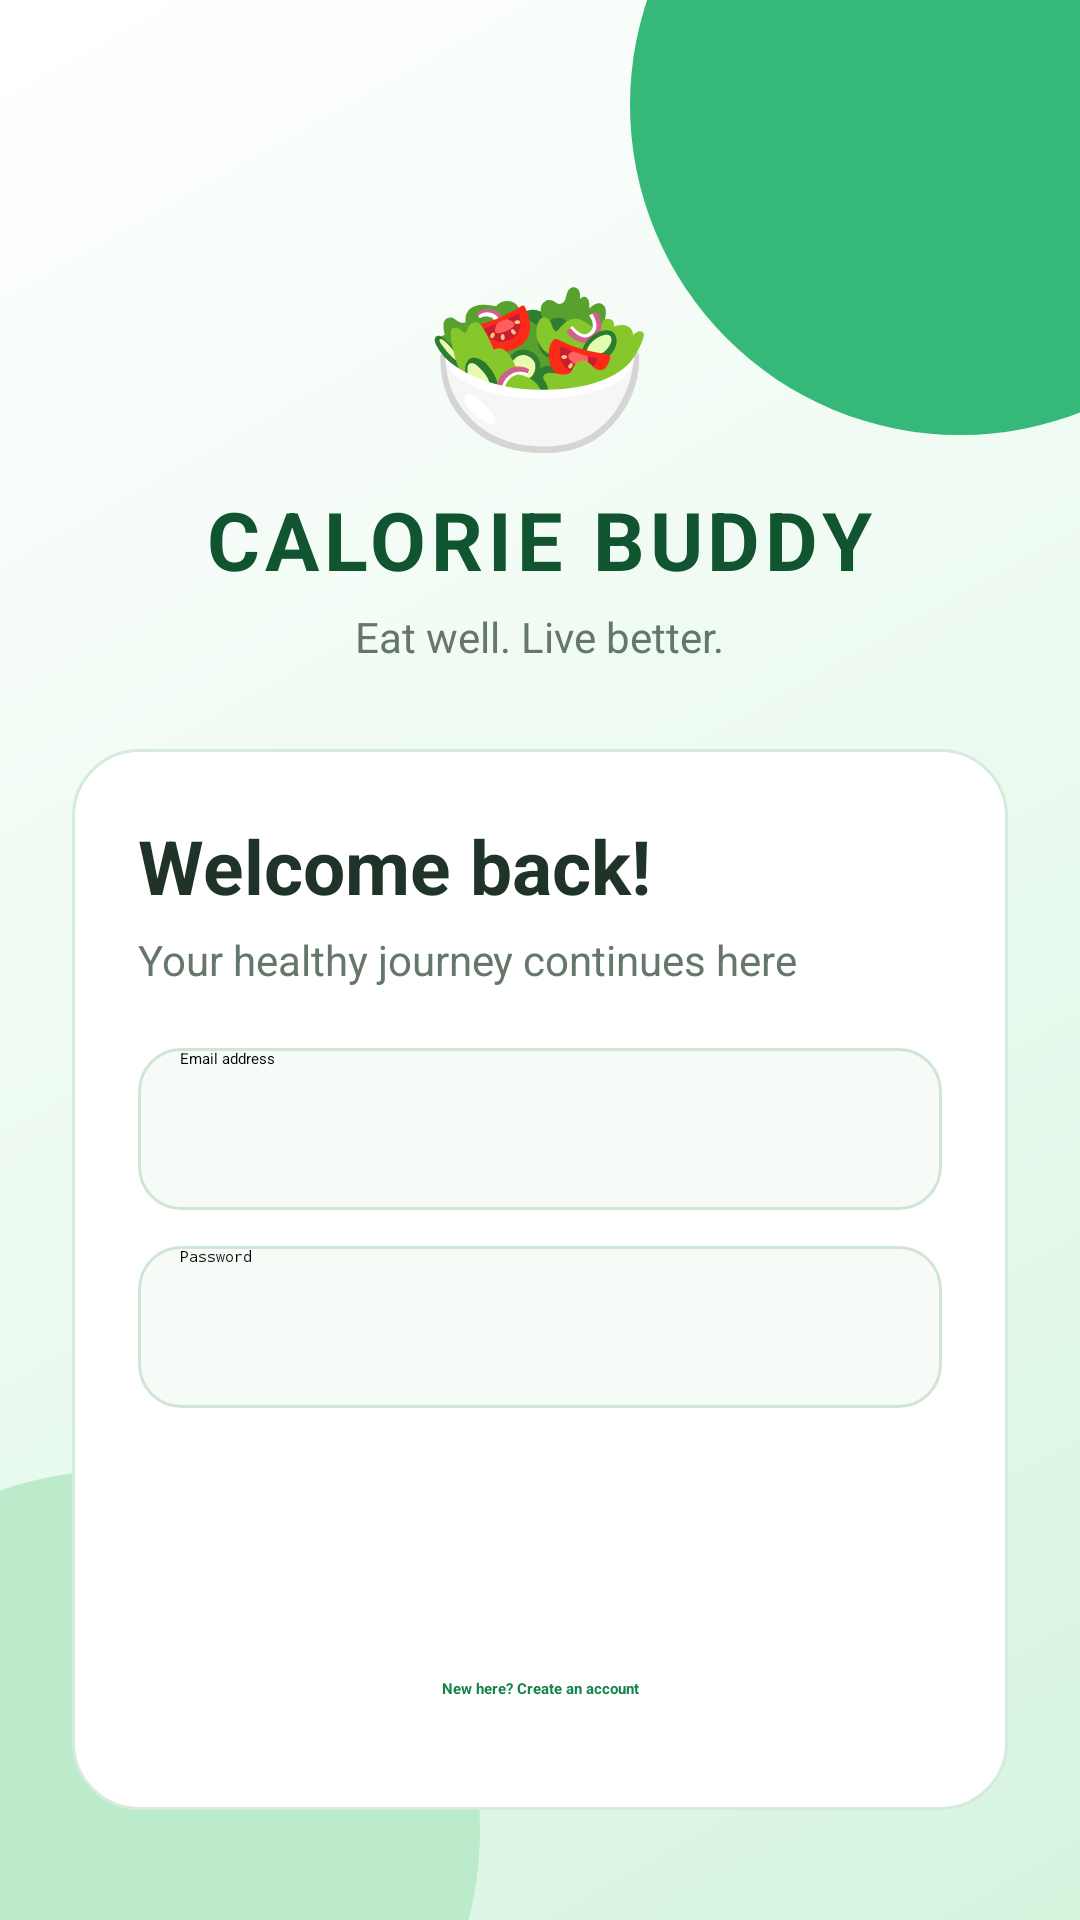

The Android layout XML behind this screen, and the referenced resources:
<!-- AndroidManifest.xml: application theme Theme.CalorieBuddy -->
<!-- res/layout/activity_login.xml -->
<?xml version="1.0" encoding="utf-8"?>
<ScrollView xmlns:android="http://schemas.android.com/apk/res/android"
    android:layout_width="match_parent"
    android:layout_height="match_parent"
    android:background="@drawable/bg_app_gradient"
    android:fillViewport="true">

    <LinearLayout
        android:layout_width="match_parent"
        android:layout_height="wrap_content"
        android:orientation="vertical"
        android:gravity="center_horizontal"
        android:padding="24dp">

        <TextView
            android:layout_width="wrap_content"
            android:layout_height="wrap_content"
            android:text="🥗"
            android:textSize="62sp"
            android:layout_marginTop="55dp" />

        <TextView
            android:layout_width="wrap_content"
            android:layout_height="wrap_content"
            android:text="@string/brand"
            android:textColor="@color/green_dark"
            android:textSize="27sp"
            android:textStyle="bold"
            android:letterSpacing="0.06" />

        <TextView
            android:layout_width="wrap_content"
            android:layout_height="wrap_content"
            android:text="@string/tagline"
            android:textColor="@color/text_muted"
            android:textSize="14sp"
            android:layout_marginTop="5dp" />

        <LinearLayout
            android:layout_width="match_parent"
            android:layout_height="wrap_content"
            android:orientation="vertical"
            android:padding="22dp"
            android:layout_marginTop="28dp"
            android:background="@drawable/bg_card">

            <TextView
                android:layout_width="match_parent"
                android:layout_height="wrap_content"
                android:text="@string/login_title"
                android:textColor="@color/text_dark"
                android:textSize="25sp"
                android:textStyle="bold" />

            <TextView
                android:layout_width="match_parent"
                android:layout_height="wrap_content"
                android:text="@string/login_subtitle"
                android:textColor="@color/text_muted"
                android:textSize="14sp"
                android:layout_marginTop="5dp"
                android:layout_marginBottom="20dp" />

            <EditText
                android:id="@+id/edtLoginEmail"
                android:layout_width="match_parent"
                android:layout_height="54dp"
                android:hint="@string/email_hint"
                android:paddingHorizontal="14dp"
                android:singleLine="true"
                android:background="@drawable/bg_input"
                android:inputType="textEmailAddress" />

            <EditText
                android:id="@+id/edtLoginPassword"
                android:layout_width="match_parent"
                android:layout_height="54dp"
                android:hint="@string/password_hint"
                android:paddingHorizontal="14dp"
                android:singleLine="true"
                android:layout_marginTop="12dp"
                android:background="@drawable/bg_input"
                android:inputType="textPassword" />

            <Button
                android:id="@+id/btnLogin"
                android:layout_width="match_parent"
                android:layout_height="55dp"
                android:text="@string/login_button"
                android:textColor="@color/white"
                android:textStyle="bold"
                android:backgroundTint="@color/green"
                android:layout_marginTop="20dp" />

            <TextView
                android:id="@+id/txtRegister"
                android:layout_width="match_parent"
                android:layout_height="wrap_content"
                android:text="@string/register_prompt"
                android:textColor="@color/green"
                android:textStyle="bold"
                android:gravity="center"
                android:padding="15dp"
                android:clickable="true"
                android:focusable="true" />

        </LinearLayout>
    </LinearLayout>
</ScrollView>
<!-- resources referenced by this layout -->
<resources>
  <color name="green">#16834A</color>
  <color name="green_dark">#10552F</color>
  <color name="text_dark">#203329</color>
  <color name="text_muted">#64776A</color>
  <color name="white">#FFFFFF</color>
  <!-- drawable bg_app_gradient (drawable) -->
  <?xml version="1.0" encoding="utf-8"?>
  <layer-list xmlns:android="http://schemas.android.com/apk/res/android">
  
      <item>
          <shape android:shape="rectangle">
              <gradient
                  android:type="linear"
                  android:angle="135"
                  android:startColor="#D5F5DF"
                  android:centerColor="#ECFAF0"
                  android:endColor="#FFFFFF" />
          </shape>
      </item>
  
      <item
          android:gravity="top|right"
          android:top="-75dp"
          android:right="-70dp">
          <shape android:shape="oval">
              <size
                  android:width="220dp"
                  android:height="220dp" />
              <solid android:color="#35B878" />
          </shape>
      </item>
  
      <item
          android:gravity="bottom|left"
          android:bottom="-90dp"
          android:left="-80dp">
          <shape android:shape="oval">
              <size
                  android:width="240dp"
                  android:height="240dp" />
              <solid android:color="#BCEBCC" />
          </shape>
      </item>
  
  </layer-list>
  <!-- drawable bg_card (drawable) -->
  <?xml version="1.0" encoding="utf-8"?>
  <shape xmlns:android="http://schemas.android.com/apk/res/android"
      android:shape="rectangle">
  
      <solid android:color="#FFFFFF" />
  
      <corners android:radius="22dp" />
  
      <stroke
          android:width="1dp"
          android:color="#D6EBDD" />
  
  </shape>
  <!-- drawable bg_input (drawable) -->
  <?xml version="1.0" encoding="utf-8"?>
  <shape xmlns:android="http://schemas.android.com/apk/res/android"
      android:shape="rectangle">
  
      <solid android:color="#F6FBF7" />
  
      <corners android:radius="14dp" />
  
      <stroke
          android:width="1dp"
          android:color="#CFE6D5" />
  
  </shape>
  <string name="brand">CALORIE BUDDY</string>
  <string name="email_hint">Email address</string>
  <string name="login_button">LOGIN</string>
  <string name="login_subtitle">Your healthy journey continues here</string>
  <string name="login_title">Welcome back!</string>
  <string name="password_hint">Password</string>
  <string name="register_prompt">New here? Create an account</string>
  <string name="tagline">Eat well. Live better.</string>
  <style name="Theme.CalorieBuddy" parent="Theme.MaterialComponents.DayNight.NoActionBar">
  
          <item name="colorPrimary">@color/green</item>
          <item name="colorPrimaryVariant">@color/green_dark</item>
          <item name="colorSecondary">@color/green</item>
          <item name="android:fontFamily">sans</item>
          <item name="android:statusBarColor">@color/green_dark</item>
          <item name="android:navigationBarColor">@color/green_dark</item>
          <item name="android:windowLightStatusBar">false</item>
          <item name="android:windowBackground">@drawable/bg_app_gradient</item>
      </style>
</resources>
